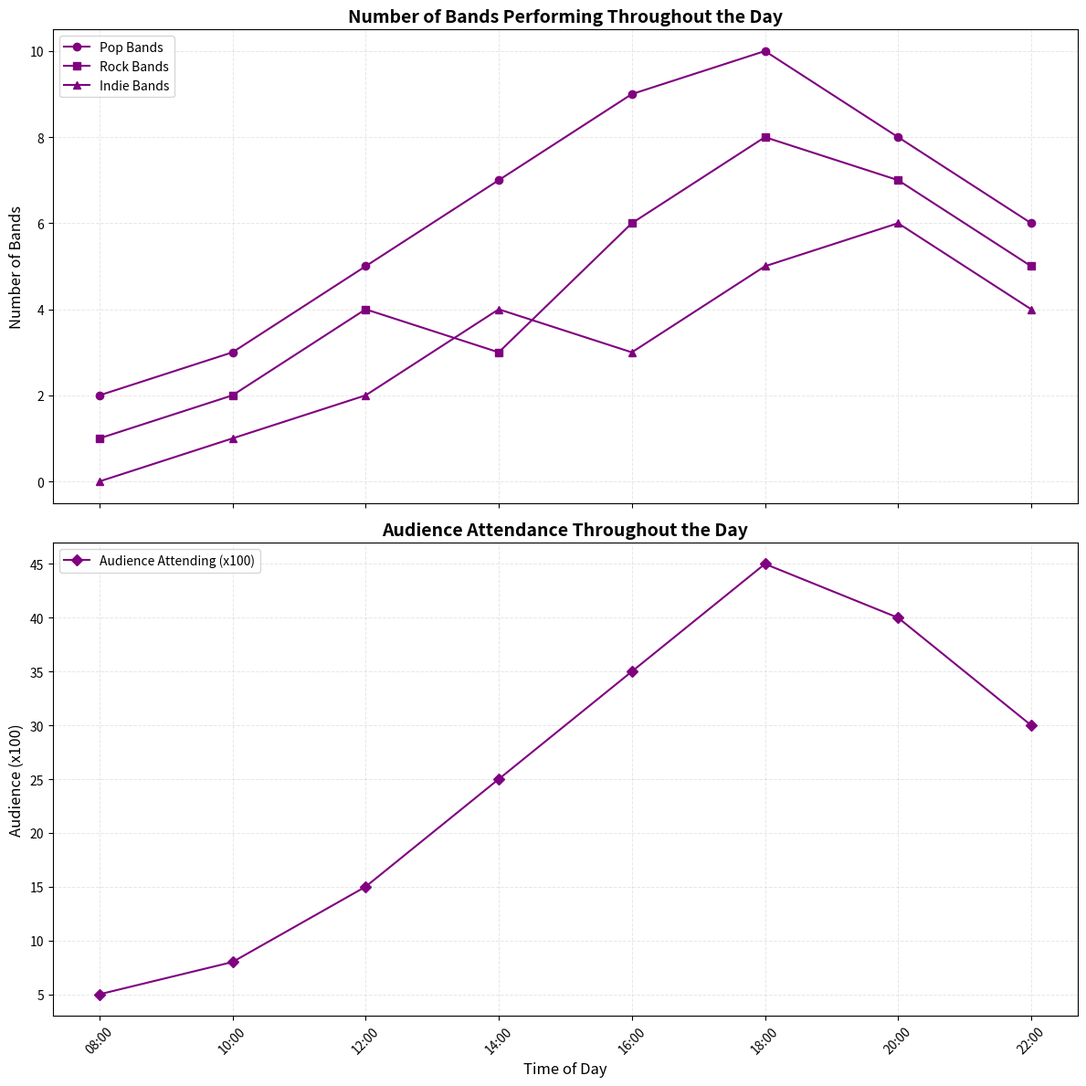

Source code (Python):
import matplotlib.pyplot as plt
import numpy as np

# Define times of the day
times = np.array(['08:00', '10:00', '12:00', '14:00', '16:00', '18:00', '20:00', '22:00'])

# Number of bands performing at the designated times 
pop_bands = np.array([2, 3, 5, 7, 9, 10, 8, 6])
rock_bands = np.array([1, 2, 4, 3, 6, 8, 7, 5])
indie_bands = np.array([0, 1, 2, 4, 3, 5, 6, 4])

# Audience attendance at those times in hundreds
audience_attendance = np.array([5, 8, 15, 25, 35, 45, 40, 30])

# Setting up the figure with two subplots
fig, axes = plt.subplots(2, 1, figsize=(12, 12), sharex=True)

# Use a single color for all plots
common_color = 'purple'

# Plotting number of bands performing over time
axes[0].plot(times, pop_bands, '-o', label='Pop Bands', color=common_color)
axes[0].plot(times, rock_bands, '-s', label='Rock Bands', color=common_color)
axes[0].plot(times, indie_bands, '-^', label='Indie Bands', color=common_color)

# Adding titles and labels to the band performance chart
axes[0].set_title('Number of Bands Performing Throughout the Day', fontsize=14, fontweight='bold')
axes[0].set_ylabel('Number of Bands', fontsize=12)
axes[0].legend(loc='upper left', fontsize=10)
axes[0].grid(alpha=0.3, linestyle='--', linewidth=0.7)

# Plotting audience attendance
axes[1].plot(times, audience_attendance, '-D', label='Audience Attending (x100)', color=common_color)

# Adding titles and labels to the audience attendance chart
axes[1].set_title('Audience Attendance Throughout the Day', fontsize=14, fontweight='bold')
axes[1].set_xlabel('Time of Day', fontsize=12)
axes[1].set_ylabel('Audience (x100)', fontsize=12)
axes[1].legend(loc='upper left', fontsize=10)
axes[1].grid(alpha=0.3, linestyle='--', linewidth=0.7)

# Adjust x-axis labels to prevent overlap
for ax in axes:
    ax.tick_params(axis='x', rotation=45)

# Optimize layout
plt.tight_layout()

# Display the plots
plt.show()
